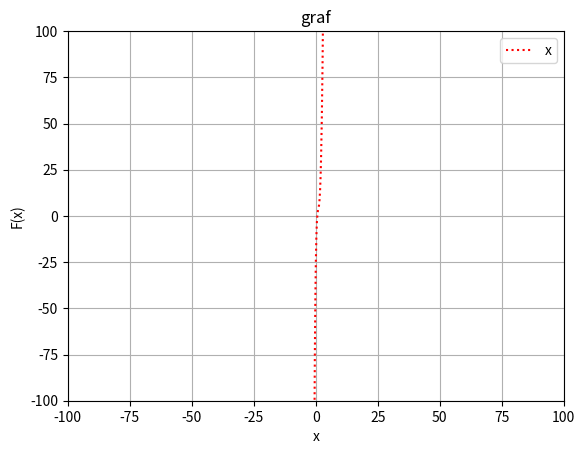

The matplotlib source for this figure:
import matplotlib as mpl
import matplotlib.pyplot as plt
import math
def f(x):
    return -25+82*x-90*pow(x,2)+44*pow(x,3)-8*pow(x,4)+0.7*pow(x,5)
dpi = 80
fig = plt.figure(dpi = dpi, figsize = (512 / dpi, 384 / dpi) )
xmin = -100
xmax = 100
ymin = -100
ymax = 100
mpl.rcParams.update({'font.size': 10})
plt.axis([xmin, xmax, ymin, ymax])
plt.title('graf')
plt.xlabel('x')
plt.ylabel('F(x)')
xs = []
ur_vals = []
x = xmin
while x < xmax:
    ur_vals += [f(x)]
    xs += [x]
    x += 0.1
plt.plot(xs, ur_vals, color = 'red', linestyle = 'dotted',
         label = 'x')
plt.grid(True)
plt.show()
plt.legend(loc = 'upper right')
fig.savefig('graf.png')
print("Visit my github page with another lab.works: https://github.com/hellcoder09/2CourseProjects")
print("©Sagdeev Emil")
